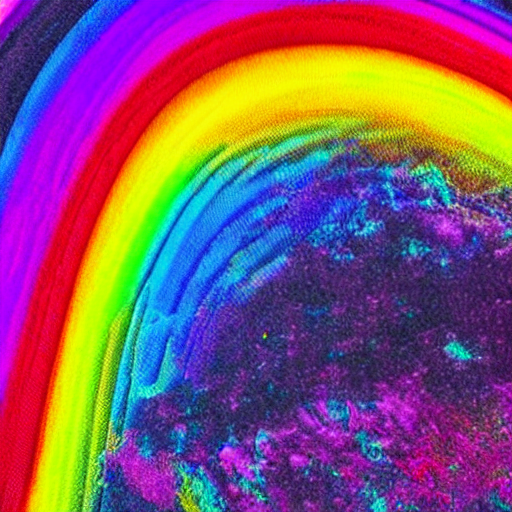
Generation parameters embedded in this image by AUTOMATIC1111 Stable Diffusion web UI or a fork of it (Forge, ...) (PNG 'parameters' text chunk):
rainbow trippy colors
Steps: 20, Sampler: DPM++ 2M Karras, CFG scale: 7, Seed: 1660070508, Size: 512x512, Model hash: 6ce0161689, Model: v1-5-pruned-emaonly, Version: 1.6.0